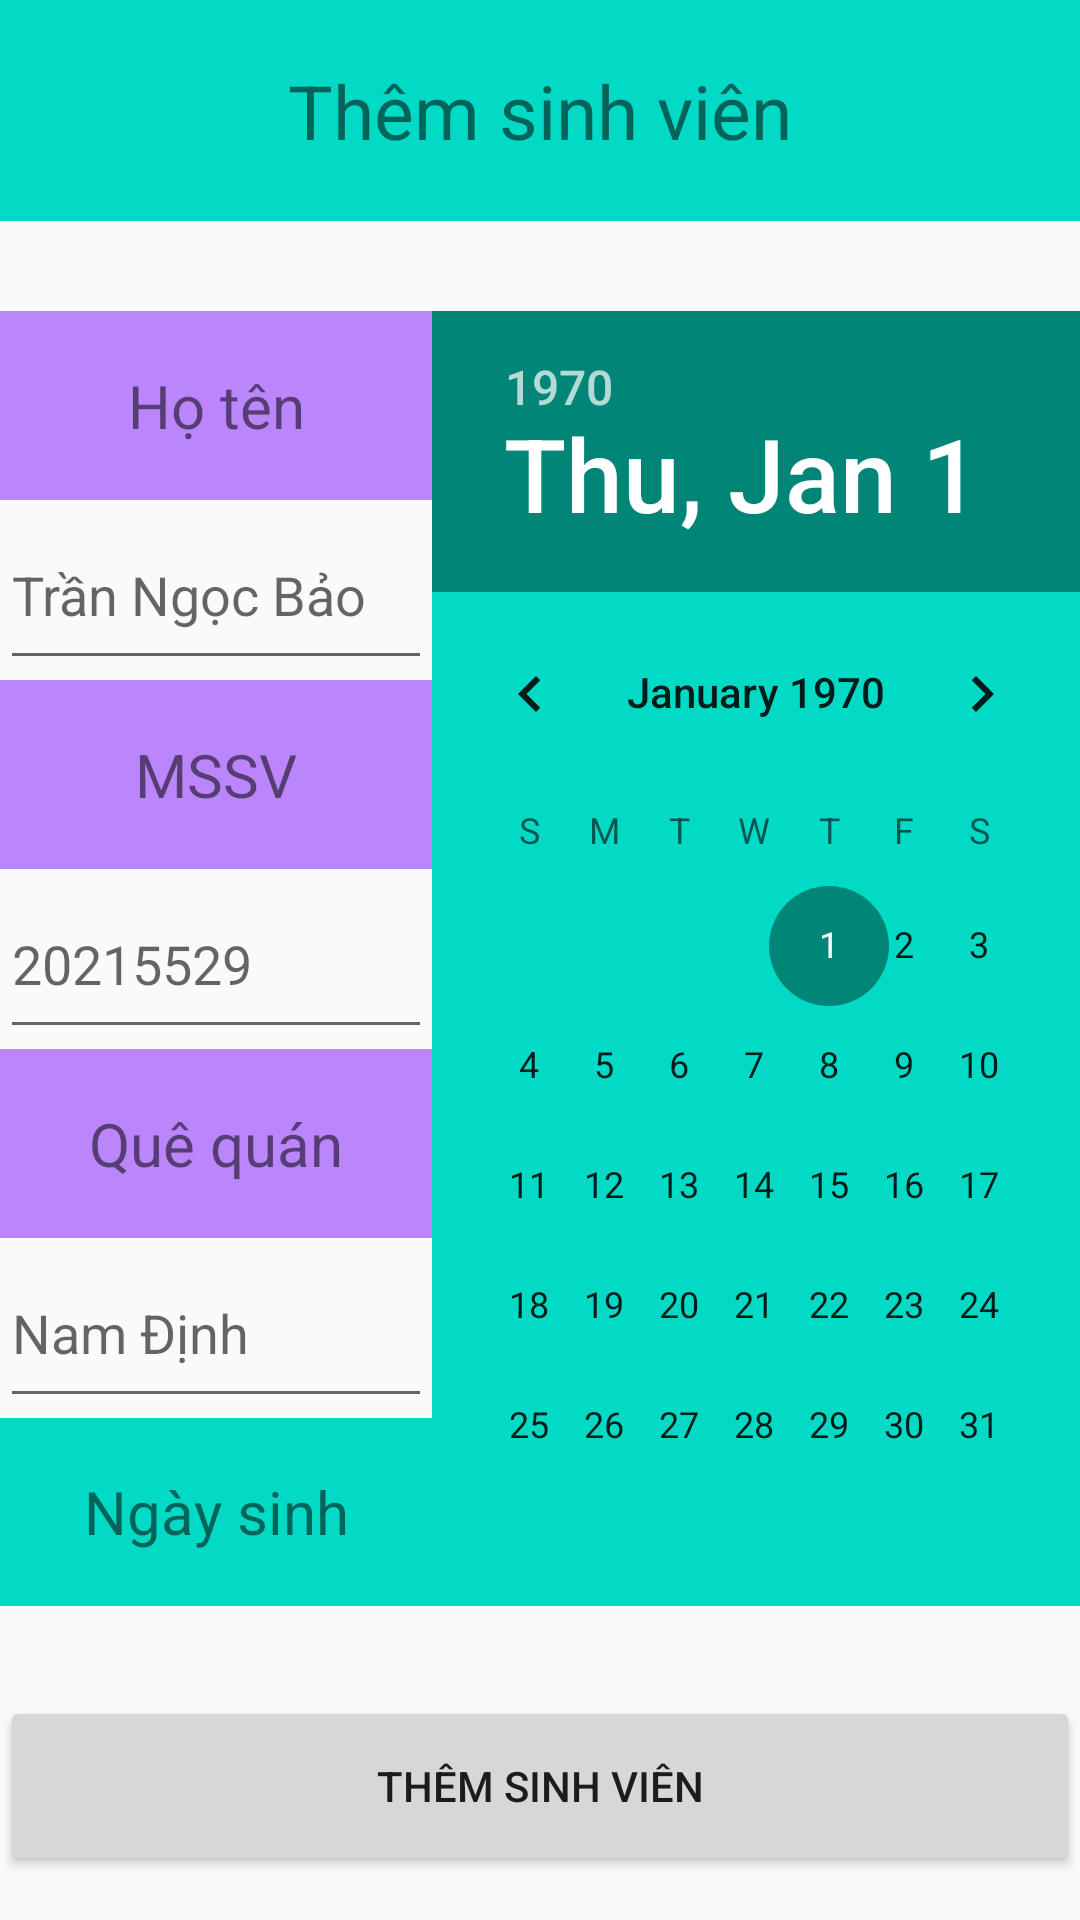

The Android layout XML behind this screen, and the referenced resources:
<!-- AndroidManifest.xml: application theme Theme.StudentManagement -->
<!-- res/layout/add_student.xml -->
<?xml version="1.0" encoding="utf-8"?>
<LinearLayout xmlns:android="http://schemas.android.com/apk/res/android"
    android:layout_width="match_parent"
    android:layout_height="match_parent"
    android:orientation="vertical">

    <TextView
        android:layout_width="match_parent"
        android:layout_height="wrap_content"
        android:background="@color/teal_200"
        android:gravity="center"
        android:paddingTop="20dp"
        android:paddingBottom="20dp"
        android:text="Thêm sinh viên"
        android:textSize="25sp" />

    <LinearLayout
        android:layout_width="match_parent"
        android:layout_height="wrap_content"
        android:orientation="horizontal"
        android:paddingTop="30dp"
        android:paddingBottom="30dp">

        <LinearLayout
            android:layout_width="match_parent"
            android:layout_height="match_parent"
            android:layout_weight="3"
            android:orientation="vertical">

            <TextView
                android:layout_width="match_parent"
                android:layout_height="match_parent"
                android:layout_weight="1"
                android:background="@color/purple_200"
                android:gravity="center"
                android:text="Họ tên"
                android:textSize="20sp" />

            <EditText
                android:id="@+id/student_name"
                android:layout_width="match_parent"
                android:layout_height="60dp"
                android:hint="Trần Ngọc Bảo" />

            <TextView
                android:layout_width="match_parent"
                android:layout_height="match_parent"
                android:layout_weight="1"
                android:background="@color/purple_200"
                android:gravity="center"
                android:text="MSSV"
                android:textSize="20sp" />

            <EditText
                android:id="@+id/student_msssv"
                android:layout_width="match_parent"
                android:layout_height="60dp"
                android:hint="20215529" />

            <TextView
                android:layout_width="match_parent"
                android:layout_height="match_parent"
                android:layout_weight="1"
                android:background="@color/purple_200"
                android:gravity="center"
                android:text="Quê quán"
                android:textSize="20sp" />

            <AutoCompleteTextView
                android:id="@+id/student_hometown"
                android:layout_width="match_parent"
                android:layout_height="60dp"
                android:completionThreshold="3"
                android:hint="Nam Định" />

            <TextView
                android:layout_width="match_parent"
                android:layout_height="match_parent"
                android:layout_weight="1"
                android:background="@color/teal_200"
                android:gravity="center"
                android:text="Ngày sinh"
                android:textSize="20sp" />
        </LinearLayout>

        <DatePicker
            android:id="@+id/student_birthday"
            android:layout_width="match_parent"
            android:layout_height="wrap_content"
            android:layout_weight="2"
            android:background="@color/teal_200" />
    </LinearLayout>

    <Button
        android:id="@+id/add_student"
        android:layout_width="match_parent"
        android:layout_height="60dp"
        android:text="Thêm sinh viên" />
</LinearLayout>
<!-- resources referenced by this layout -->
<resources>
  <style name="Theme.StudentManagement" parent="android:Theme.Material.Light.NoActionBar" />
  <!-- not gathered from this repository: default colours our renderer supplied (Android Studio template values) -->
  <color name="purple_200">#FFBB86FC</color>
  <color name="teal_200">#FF03DAC5</color>
</resources>
